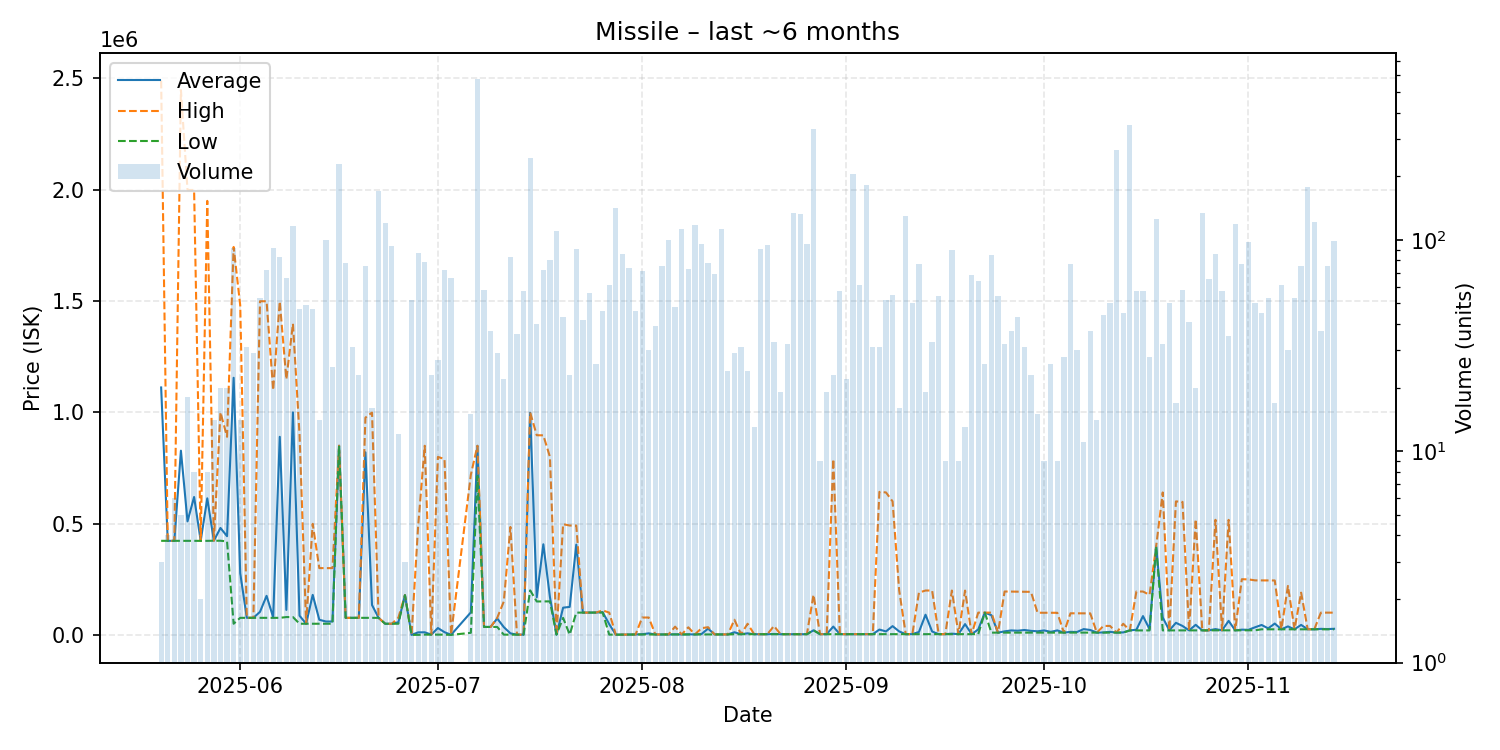

The table this chart was drawn from, first rows:
date, average, highest, lowest, order_count, volume
2025-05-20, 1111733, 2490000, 422600, 3, 3
2025-05-21, 422500, 422500, 422500, 2, 4
2025-05-22, 422500, 422500, 422500, 5, 6
2025-05-23, 827600, 2448000, 422500, 3, 5
2025-05-24, 510083, 1999000, 422500, 5, 18
2025-05-25, 619562, 1999000, 422500, 5, 8
2025-05-26, 422500, 422500, 422500, 2, 2
2025-05-27, 613438, 1950000, 422500, 6, 8
2025-05-28, 423000, 423000, 423000, 8, 14
2025-05-29, 480395, 1000000, 423000, 10, 20
2025-05-30, 443405, 890000, 419900, 3, 20
2025-05-31, 1155246, 1743000, 50080, 15, 92
2025-06-01, 277116, 1480500, 76550, 7, 14
2025-06-02, 76636, 76650, 76620, 8, 31
2025-06-03, 76657, 76660, 76650, 8, 29
2025-06-04, 103474, 1499000, 76660, 11, 53
2025-06-05, 175362, 1499000, 76580, 14, 72
2025-06-06, 79019, 1100000, 76500, 17, 92
2025-06-07, 889967, 1498000, 76510, 15, 83
2025-06-08, 112171, 1149000, 80010, 13, 66
2025-06-09, 1000000, 1398000, 80000, 15, 116
2025-06-10, 86200, 900000, 50030, 8, 47
2025-06-11, 50032, 50040, 50030, 7, 49
2025-06-12, 179688, 498900, 50050, 9, 47
2025-06-13, 67921, 300000, 50070, 5, 14
2025-06-14, 60067, 300000, 50070, 22, 100
2025-06-15, 60015, 299900, 50020, 7, 25
2025-06-16, 850000, 850000, 849900, 20, 228
2025-06-17, 76518, 76520, 76510, 7, 78
2025-06-18, 76520, 76520, 76520, 9, 31
2025-06-19, 76518, 76520, 76510, 5, 23
2025-06-20, 820411, 976000, 76530, 9, 75
2025-06-21, 134194, 999000, 76540, 6, 16
2025-06-22, 76530, 76530, 76530, 17, 170
2025-06-23, 50000, 50000, 50000, 9, 120
2025-06-24, 50000, 50000, 50000, 9, 94
2025-06-25, 56750, 77000, 50000, 2, 12
2025-06-26, 178500, 178500, 178500, 3, 3
2025-06-27, 0.02, 0.06, 0.02, 7, 52
2025-06-28, 11245, 489150, 0.1, 12, 87
2025-06-29, 11586, 849700, 1111, 8, 79
2025-06-30, 1112, 1112, 1111, 6, 23
2025-07-01, 30685, 799600, 1112, 6, 27
2025-07-02, 12068, 790000, 1111, 10, 72
2025-07-03, 235.8, 1111, 0.14, 8, 66
2025-07-06, 101239, 719800, 9248, 5, 15
2025-07-07, 849500, 849600, 714000, 25, 577
2025-07-08, 35621, 35630, 35620, 6, 58
2025-07-09, 35634, 35640, 35630, 8, 37
2025-07-10, 73682, 76500, 35640, 5, 29
2025-07-11, 34865, 150000, 1002, 4, 22
2025-07-12, 6839, 485000, 1007, 7, 83
2025-07-13, 1011, 1011, 1010, 4, 36
2025-07-14, 1013, 1013, 1012, 7, 57
2025-07-15, 998000, 999000, 200000, 17, 245
2025-07-16, 168825, 897000, 150100, 14, 40
2025-07-17, 407038, 896600, 150500, 25, 72
2025-07-18, 170244, 799800, 150500, 20, 80
2025-07-19, 1013, 1013, 1013, 24, 110
2025-07-20, 122238, 497450, 76500, 27, 43
... 117 more rows
